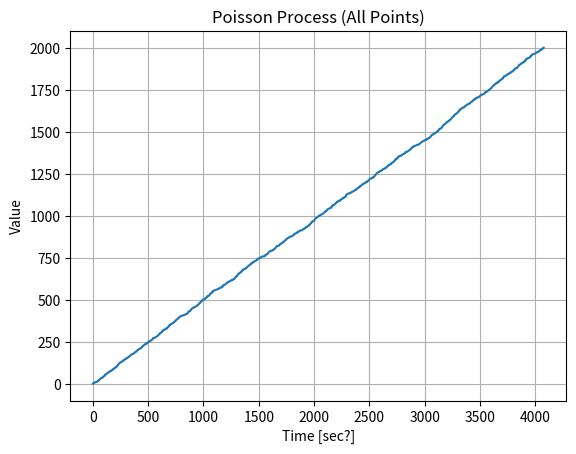
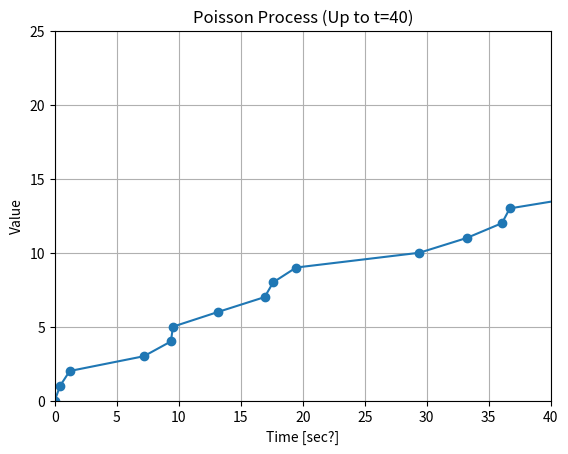
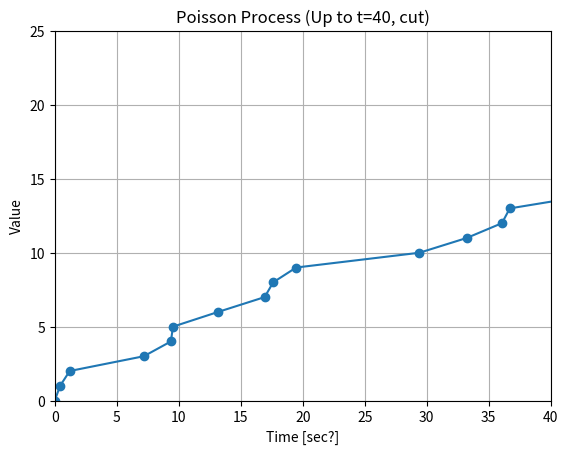
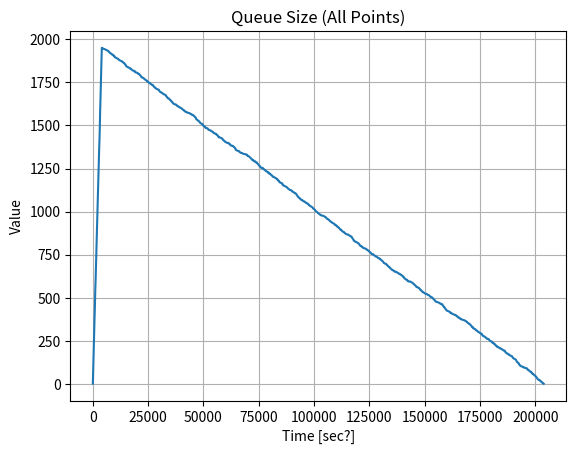

The script that saved these images, in order:
# -*- coding: utf-8 -*-
"""
Created on Tue May  7, 09:12:13, 2024

"""

import numpy as np
import matplotlib.pyplot as plt
from tqdm import tqdm       # Cool Progress Bar-Bar

np.random.seed(7052024)     # Allows reproducability

#          Arrival Times | Plot up to t=40 | Departure Times | Queue Length
exFlags = [1,              1,                1,                1];

# Set the number of packets
number_of_packets = 2000

# Set the parameters for the exponential distributions
lambda_param = 0.5  # Input rate
mu_param = 0.01     # Output rate

# Generate realizations
inter_arrival_times = np.random.exponential(scale=1/lambda_param, size=number_of_packets)
processing_times = np.random.exponential(scale=1/mu_param, size=number_of_packets)

# Calculate the input timeline
arrival_times = np.cumsum(inter_arrival_times)

if exFlags[0]:
    # Append 0 to the cumulative sum (for a nice presentation)
    cumulative_sum = np.concatenate(([0], arrival_times))
    print(f'Timeline head:{ cumulative_sum[:10] }')
    
    # Plot all points
    plt.plot(cumulative_sum, range(number_of_packets + 1), linestyle='-')
    plt.title('Poisson Process (All Points)')
    plt.xlabel('Time [sec?]')
    plt.ylabel('Value')
    plt.grid(True)
    plt.show()


if exFlags[1]:
    # Plot points up to t=40
    plt.plot(cumulative_sum, range(number_of_packets + 1), marker='o', linestyle='-')
    plt.title('Poisson Process (Up to t=40)')
    plt.xlabel('Time [sec?]')
    plt.ylabel('Value')
    plt.xlim(0, 40)
    plt.ylim(0, 25)
    plt.grid(True)
    plt.show()
    
    # Cut timeline to include all events up to t=40
    index_40 = np.argmax(cumulative_sum > 40)    # Find the first index when t > 40
    cumulative_sum = cumulative_sum[:index_40+1]
    plt.plot(cumulative_sum, range(index_40+1), marker='o', linestyle='-')
    plt.title('Poisson Process (Up to t=40, cut)')
    plt.xlabel('Time [sec?]')
    plt.ylabel('Value')
    plt.xlim(0, 40)
    plt.ylim(0, 25)
    plt.grid(True)
    plt.show()



if exFlags[2]:
    # Calculate departure times
    departure_times = [0]   # Initialize the departure time of the first packet
    for arrival_time, processing_time in zip(arrival_times, processing_times):
        
        # Calculate the departure time of the current packet
        departure_time = max(arrival_time, departure_times[-1]) + processing_time
        departure_times.append(departure_time)
        
    # Remove the auxiliarly element
    departure_times.pop(0)


if exFlags[3]:
    # Get queue length
    '''
        Main idea: Iterate over the event list of both arrivals and departures.
            Increase the Q size for each arrival and decrease it for each departure.
            Finally, save the result
    '''
    queue_length = 0
    event_times = np.sort(np.concatenate((arrival_times, departure_times))) # Combine and sort arrival and departure times
    queue_lengths = []
    
    # Iterate over event times
    for event_time in tqdm(event_times):
        # Update queue length
        for arrival_time in arrival_times:
            if event_time == arrival_time:
                queue_length += 1
        for departure_time in departure_times:
            if event_time == departure_time:
                queue_length -= 1
    
        queue_lengths.append(queue_length)
        
    # Plot all points
    plt.plot(event_times, queue_lengths, linestyle='-')
    plt.title('Queue Size (All Points)')
    plt.xlabel('Time [sec?]')
    plt.ylabel('Value')
    plt.grid(True)
    plt.show()
